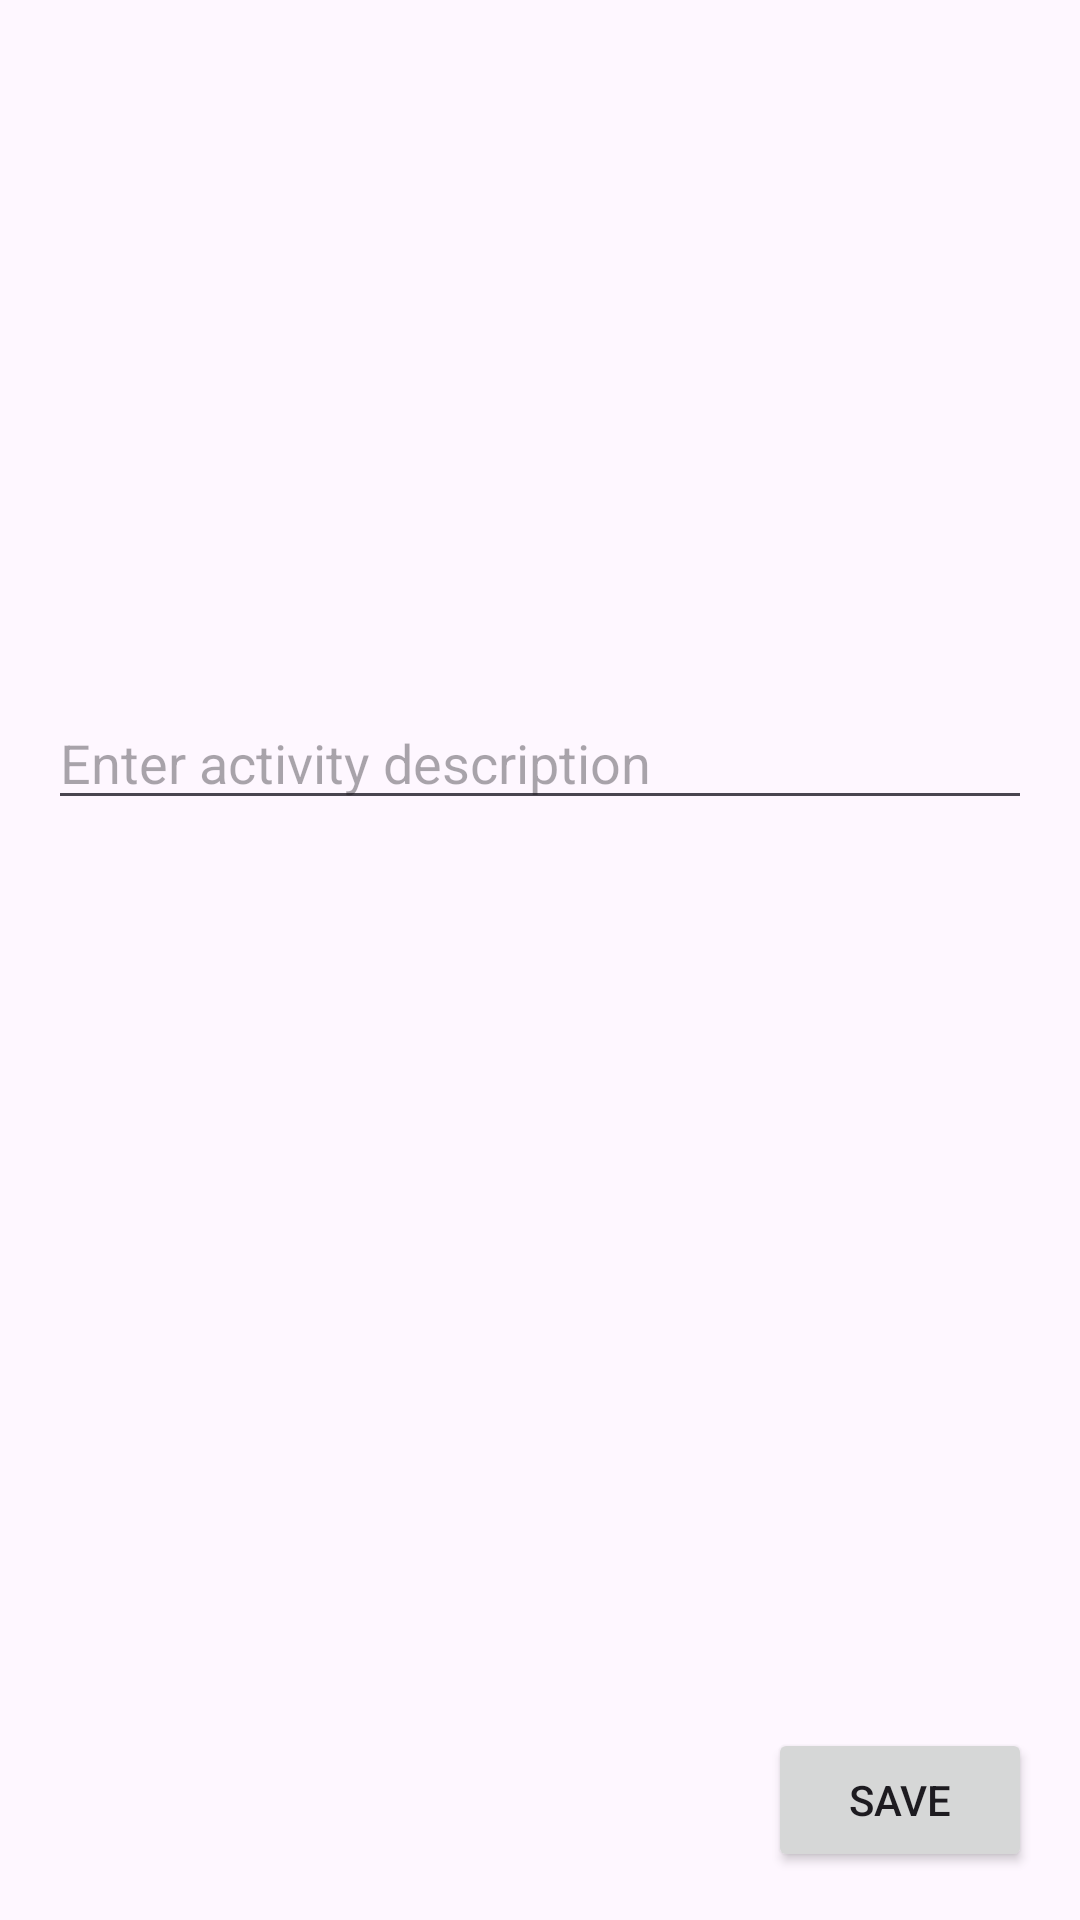

Reconstruct the res/layout file that produces this screen, plus the resources it refers to.
<!-- AndroidManifest.xml: application theme Theme.JoyfulCampus -->
<!-- res/layout/fragment_photo_upload.xml -->
<?xml version="1.0" encoding="utf-8"?>
<androidx.constraintlayout.widget.ConstraintLayout xmlns:android="http://schemas.android.com/apk/res/android"
    xmlns:tools="http://schemas.android.com/tools"
    xmlns:app="http://schemas.android.com/apk/res-auto"
    android:layout_width="match_parent"
    android:layout_height="match_parent"
    tools:context=".ui.club.clubform.PhotoUploadFragment">

    <ImageView
        android:id="@+id/inputPhotoImageView"
        android:layout_width="0dp"
        android:layout_height="200dp"
        android:layout_margin="16dp"
        android:contentDescription="@string/activity_image"
        android:background="@drawable/rounded_corner_image"
        android:scaleType="centerCrop"
        android:clipToOutline="true"
        app:layout_constraintTop_toTopOf="parent"
        app:layout_constraintStart_toStartOf="parent"
        app:layout_constraintEnd_toEndOf="parent" />

    <EditText
        android:id="@+id/inputPhotoDescription"
        android:layout_width="0dp"
        android:layout_height="wrap_content"
        android:layout_margin="16dp"
        android:hint="@string/input_activity_description"
        android:textSize="18sp"
        app:layout_constraintTop_toBottomOf="@id/inputPhotoImageView"
        app:layout_constraintStart_toStartOf="parent"
        app:layout_constraintEnd_toEndOf="parent" />

    <Button
        android:id="@+id/savePhotoButton"
        android:layout_width="wrap_content"
        android:layout_height="wrap_content"
        android:layout_margin="16dp"
        android:text="@string/save"
        app:layout_constraintBottom_toBottomOf="parent"
        app:layout_constraintEnd_toEndOf="parent" />
</androidx.constraintlayout.widget.ConstraintLayout>
<!-- resources referenced by this layout -->
<resources>
  <string name="activity_image">Activity Image</string>
  <string name="input_activity_description">Enter activity description</string>
  <string name="save">Save</string>
  <style name="Theme.JoyfulCampus" parent="Base.Theme.JoyfulCampus" />
  <style name="Base.Theme.JoyfulCampus" parent="Theme.Material3.DayNight.NoActionBar">
          
          <item name="colorPrimary">@color/purple_500</item>
          <item name="colorPrimaryVariant">@color/purple_700</item>
          <item name="colorOnPrimary">@color/white</item>
          
          <item name="colorSecondary">@color/teal_200</item>
          <item name="colorSecondaryVariant">@color/teal_700</item>
          <item name="colorOnSecondary">@color/black</item>
          
          <item name="android:statusBarColor">?attr/colorPrimaryVariant</item>
          
      </style>
  <color name="purple_500">#FF6200EE</color>
  <color name="purple_700">#FF3700B3</color>
  <color name="white">#FFFFFFFF</color>
  <color name="teal_200">#FF03DAC5</color>
  <color name="teal_700">#FF018786</color>
  <color name="black">#FF000000</color>
</resources>
